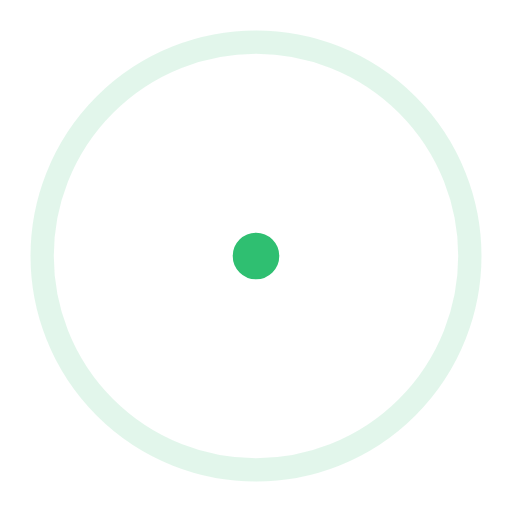
t = 0.00 s
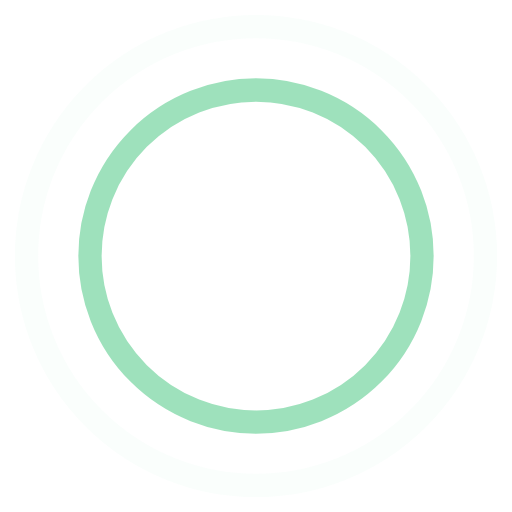
t = 0.45 s
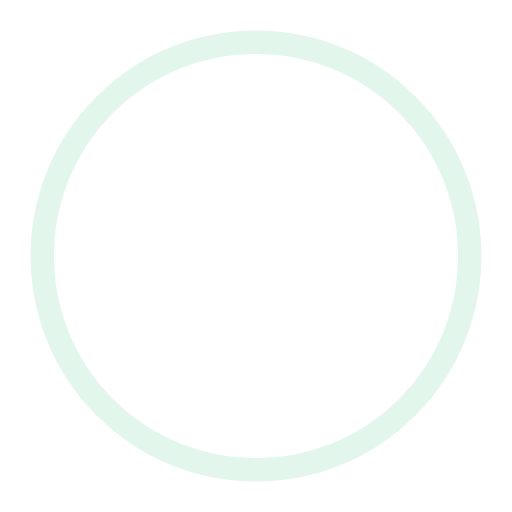
t = 0.90 s
t = 1.35 s: frame unchanged from t = 0.45 s, image omitted

The animated SVG that drew these frames (rendered in a browser with its animation timeline set to each time). Animation: 4 SMIL elements (animate=4); one cycle of 1.80 s, repeats indefinitely.

<!-- By Sam Herbert (@sherb), for everyone. More @ http://goo.gl/7AJzbL -->
<svg width="44" height="44" viewBox="0 0 44 44" xmlns="http://www.w3.org/2000/svg" stroke="#2FBF71">
    <g fill="none" fill-rule="evenodd" stroke-width="2">
        <circle cx="22" cy="22" r="1">
            <animate attributeName="r"
                begin="0s" dur="1.8s"
                values="1; 20"
                calcMode="spline"
                keyTimes="0; 1"
                keySplines="0.165, 0.84, 0.44, 1"
                repeatCount="indefinite" />
            <animate attributeName="stroke-opacity"
                begin="0s" dur="1.8s"
                values="1; 0"
                calcMode="spline"
                keyTimes="0; 1"
                keySplines="0.3, 0.61, 0.355, 1"
                repeatCount="indefinite" />
        </circle>
        <circle cx="22" cy="22" r="1">
            <animate attributeName="r"
                begin="-0.9s" dur="1.8s"
                values="1; 20"
                calcMode="spline"
                keyTimes="0; 1"
                keySplines="0.165, 0.84, 0.44, 1"
                repeatCount="indefinite" />
            <animate attributeName="stroke-opacity"
                begin="-0.9s" dur="1.8s"
                values="1; 0"
                calcMode="spline"
                keyTimes="0; 1"
                keySplines="0.3, 0.61, 0.355, 1"
                repeatCount="indefinite" />
        </circle>
    </g>
</svg>
